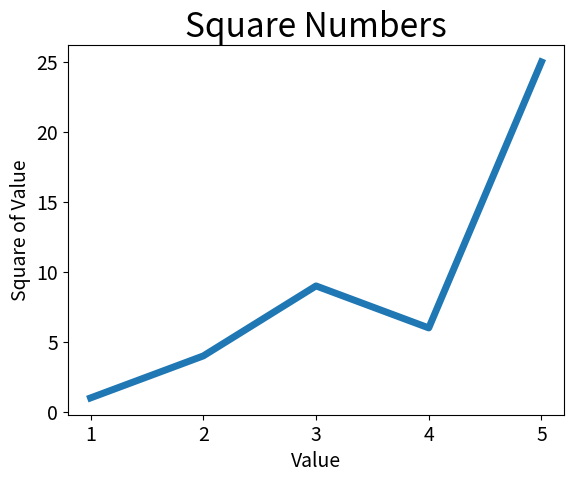

The matplotlib source for this figure:
import matplotlib.pyplot as plt
#pyplot module contains functions to help in generating charts and plots

#if input_values are not provided, plot() sets the first data point of x-coordinate at 0 by default
input_values = [1,2,3,4,5]
squares = [1,4,9,6,25]
plt.plot(input_values, squares, linewidth = 5) #linewidth parameter controls thickness of a generated line

#Set chart title and label axes
plt.title('Square Numbers', fontsize=24) #title() function sets a chart title; fontsize parameter controls text size
plt.xlabel('Value', fontsize=14) #xlabel function sets a title for x axis
plt.ylabel('Square of Value', fontsize=14) #ylabel function sets a title for y axis

#Set size of tick labels
plt.tick_params(axis='both', labelsize=14)

plt.show()

